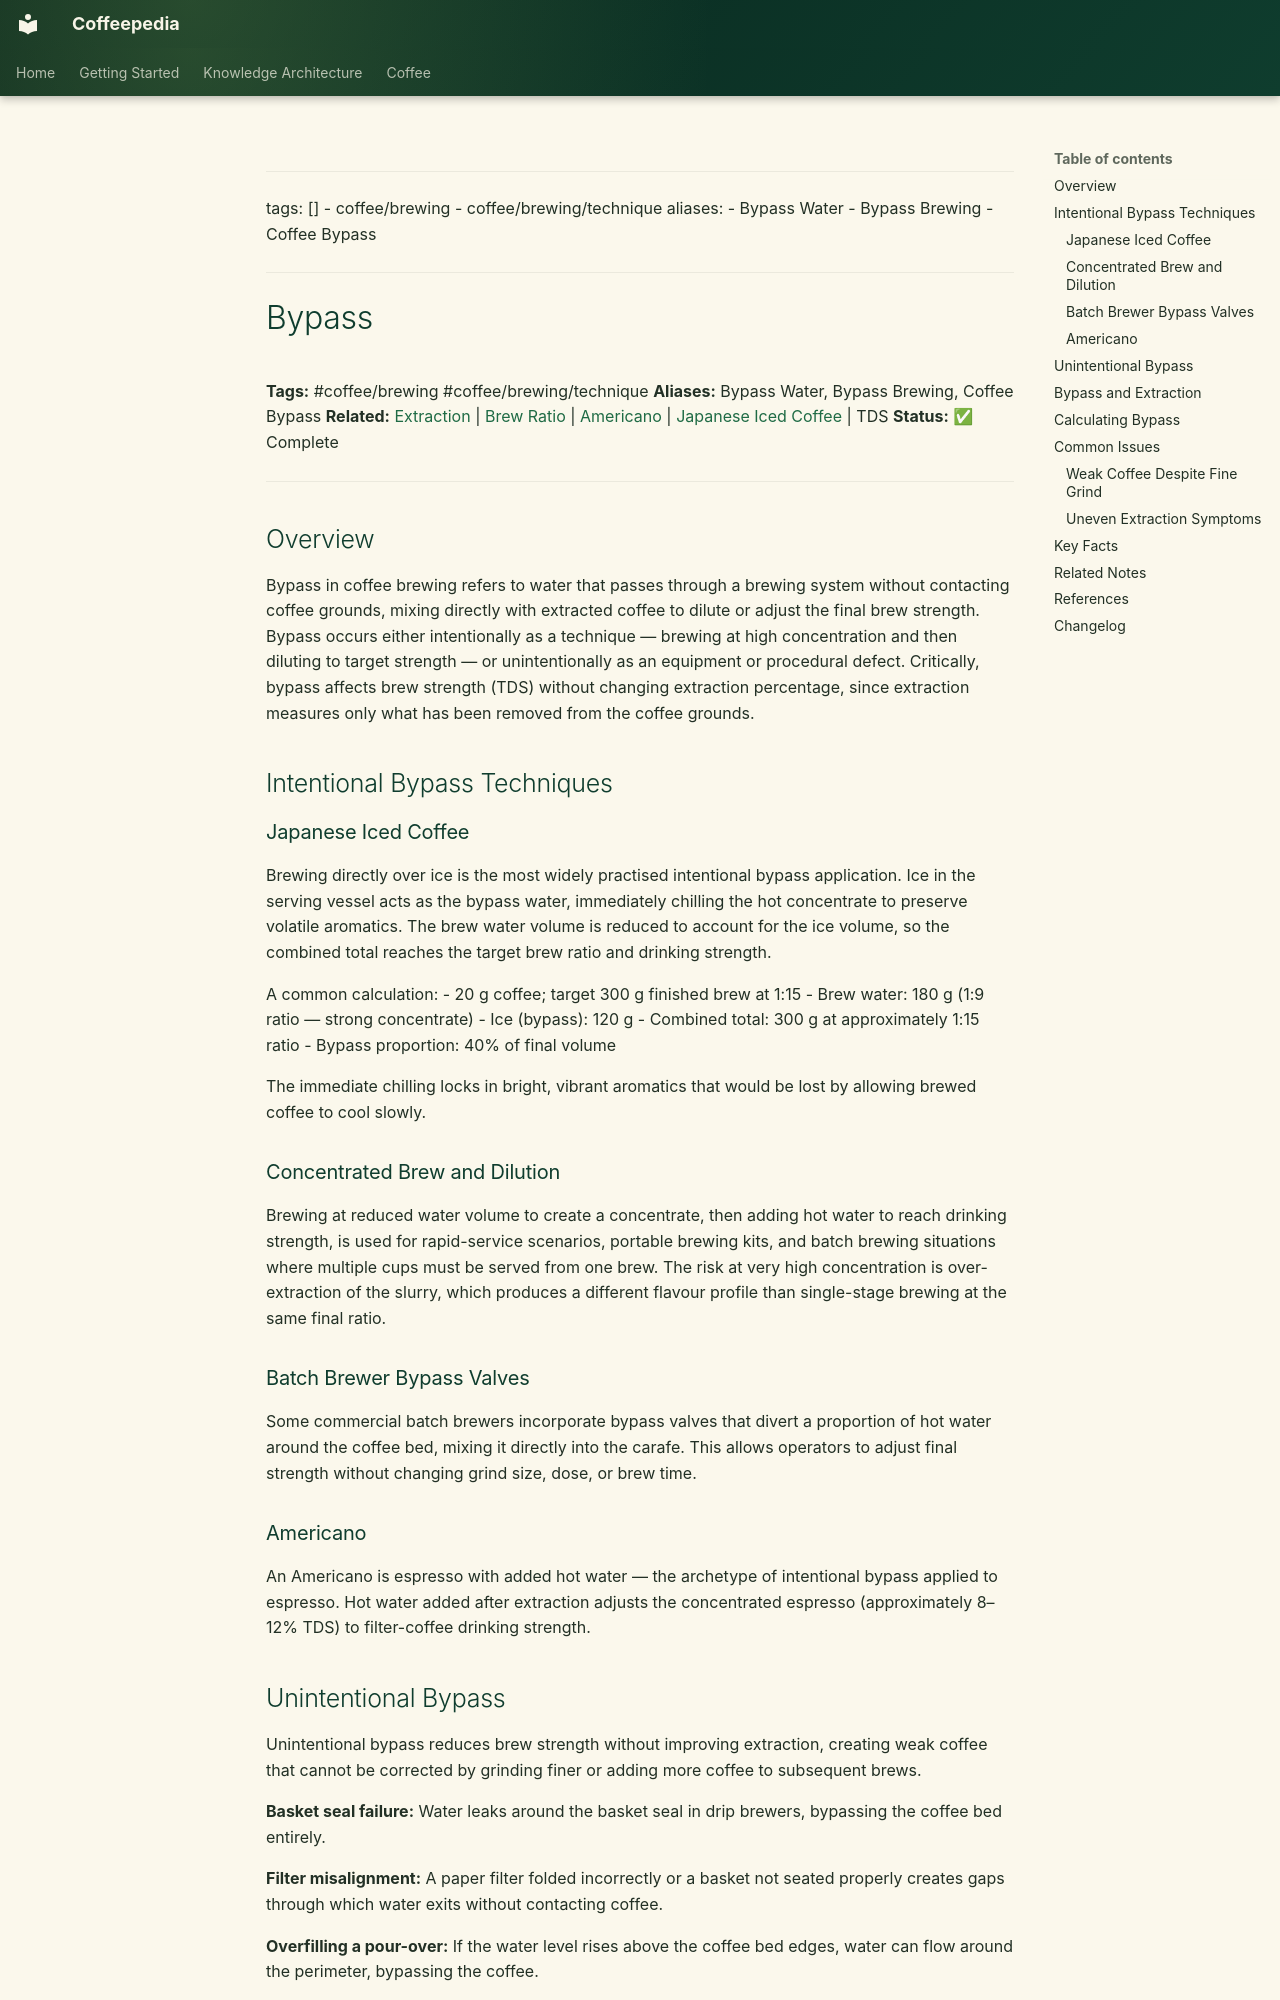

repository: Vauldt/all-about-coffee · page: coffee/coffee-brewing/bypass/index.html · generator: mkdocs

---
tags: []
  - coffee/brewing
  - coffee/brewing/technique
aliases:
  - Bypass Water
  - Bypass Brewing
  - Coffee Bypass
---

# Bypass

**Tags:** #coffee/brewing #coffee/brewing/technique
**Aliases:** Bypass Water, Bypass Brewing, Coffee Bypass
**Related:** [Extraction](../brewing-fundamentals/extraction.md) | [Brew Ratio](../brewing-fundamentals/brew-ratio.md) | [Americano](../cafe-drinks/coffee-based-drinks/americano.md) | [Japanese Iced Coffee](japanese-iced-coffee.md) | TDS
**Status:** ✅ Complete

---

## Overview

Bypass in coffee brewing refers to water that passes through a brewing system without contacting coffee grounds, mixing directly with extracted coffee to dilute or adjust the final brew strength. Bypass occurs either intentionally as a technique — brewing at high concentration and then diluting to target strength — or unintentionally as an equipment or procedural defect. Critically, bypass affects brew strength (TDS) without changing extraction percentage, since extraction measures only what has been removed from the coffee grounds.

## Intentional Bypass Techniques

### Japanese Iced Coffee

Brewing directly over ice is the most widely practised intentional bypass application. Ice in the serving vessel acts as the bypass water, immediately chilling the hot concentrate to preserve volatile aromatics. The brew water volume is reduced to account for the ice volume, so the combined total reaches the target brew ratio and drinking strength.

A common calculation:
- 20 g coffee; target 300 g finished brew at 1:15
- Brew water: 180 g (1:9 ratio — strong concentrate)
- Ice (bypass): 120 g
- Combined total: 300 g at approximately 1:15 ratio
- Bypass proportion: 40% of final volume

The immediate chilling locks in bright, vibrant aromatics that would be lost by allowing brewed coffee to cool slowly.

### Concentrated Brew and Dilution

Brewing at reduced water volume to create a concentrate, then adding hot water to reach drinking strength, is used for rapid-service scenarios, portable brewing kits, and batch brewing situations where multiple cups must be served from one brew. The risk at very high concentration is over-extraction of the slurry, which produces a different flavour profile than single-stage brewing at the same final ratio.

### Batch Brewer Bypass Valves

Some commercial batch brewers incorporate bypass valves that divert a proportion of hot water around the coffee bed, mixing it directly into the carafe. This allows operators to adjust final strength without changing grind size, dose, or brew time.

### Americano

An Americano is espresso with added hot water — the archetype of intentional bypass applied to espresso. Hot water added after extraction adjusts the concentrated espresso (approximately 8–12% TDS) to filter-coffee drinking strength.
